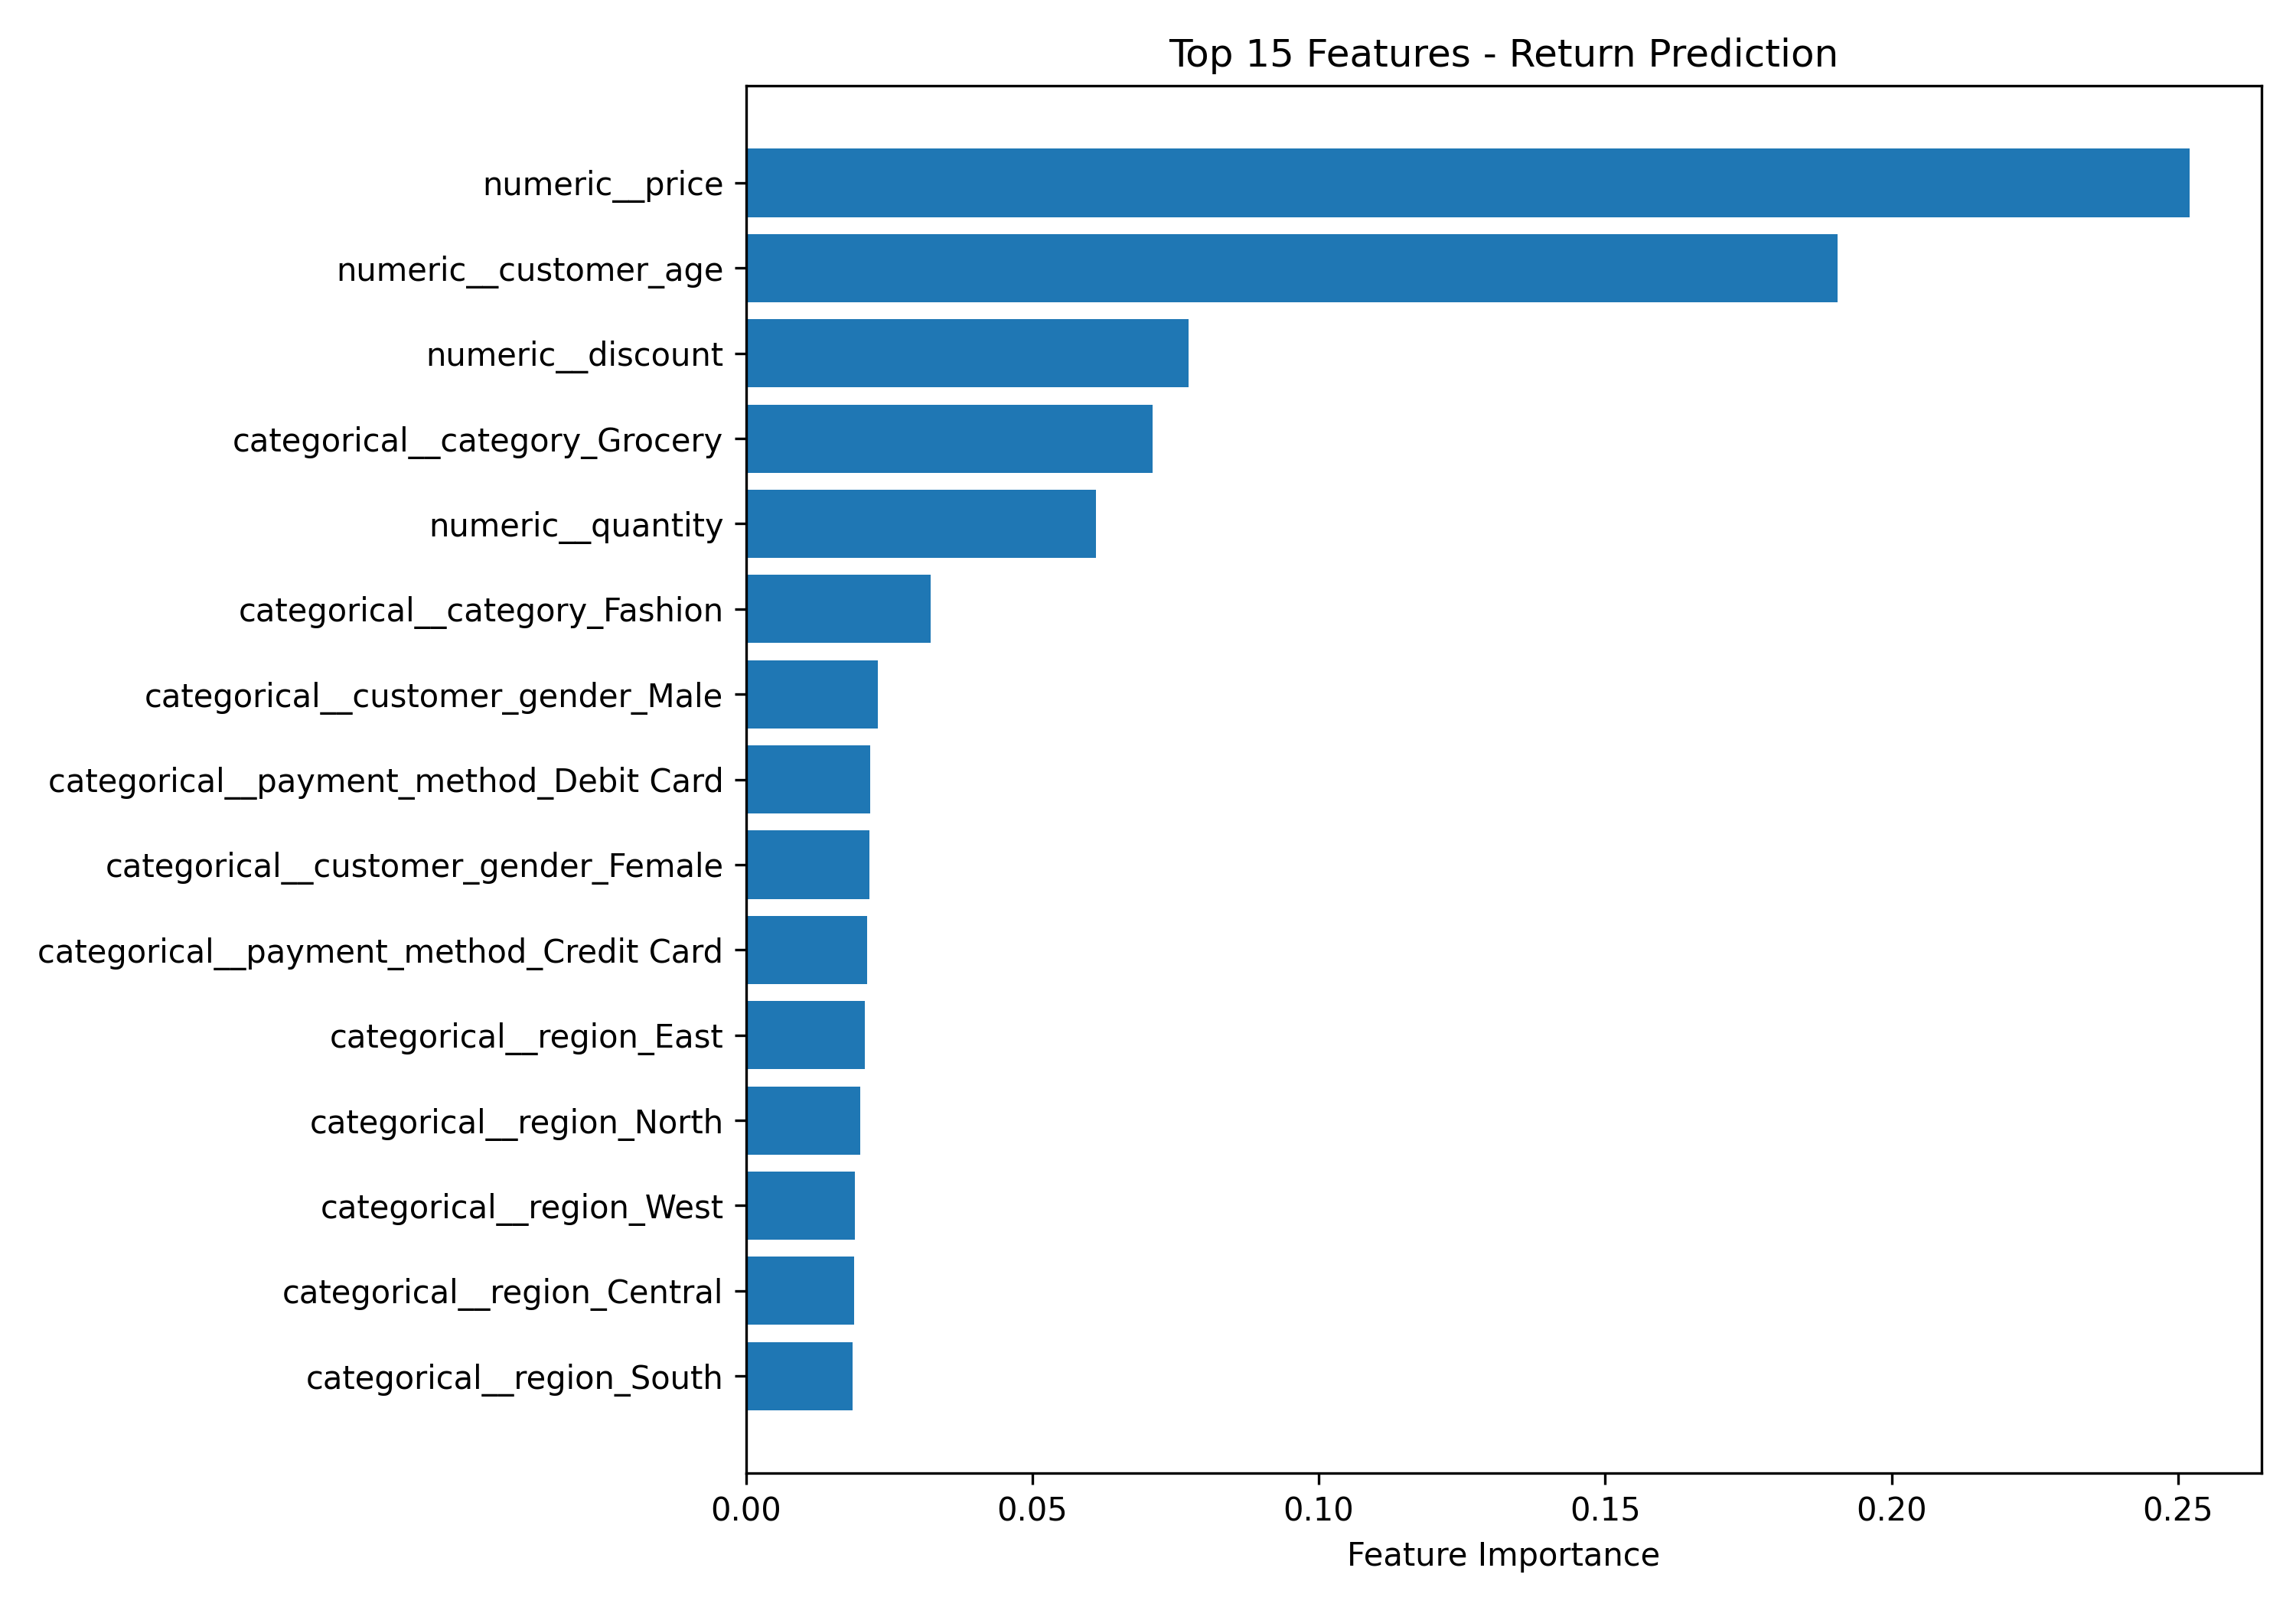

The data file committed next to this chart (first rows):
Feature, Importance
numeric__price, 0.252
numeric__customer_age, 0.1905
numeric__discount, 0.07728
categorical__category_Grocery, 0.07097
numeric__quantity, 0.06106
categorical__category_Fashion, 0.03229
categorical__customer_gender_Male, 0.0231
categorical__payment_method_Debit Card, 0.02176
categorical__customer_gender_Female, 0.02162
categorical__payment_method_Credit Card, 0.02117
categorical__region_East, 0.02074
categorical__region_North, 0.01997
categorical__region_West, 0.01907
categorical__region_Central, 0.01892
categorical__region_South, 0.01865
categorical__payment_method_Upi, 0.01703
categorical__payment_method_Paypal, 0.01591
categorical__payment_method_Cod, 0.01575
categorical__payment_method_Wallet, 0.01465
categorical__category_Electronics, 0.01283
categorical__category_Beauty, 0.01161
categorical__customer_gender_Other, 0.0116
categorical__category_Toys, 0.01054
categorical__category_Sports, 0.0105
categorical__category_Home, 0.0105
